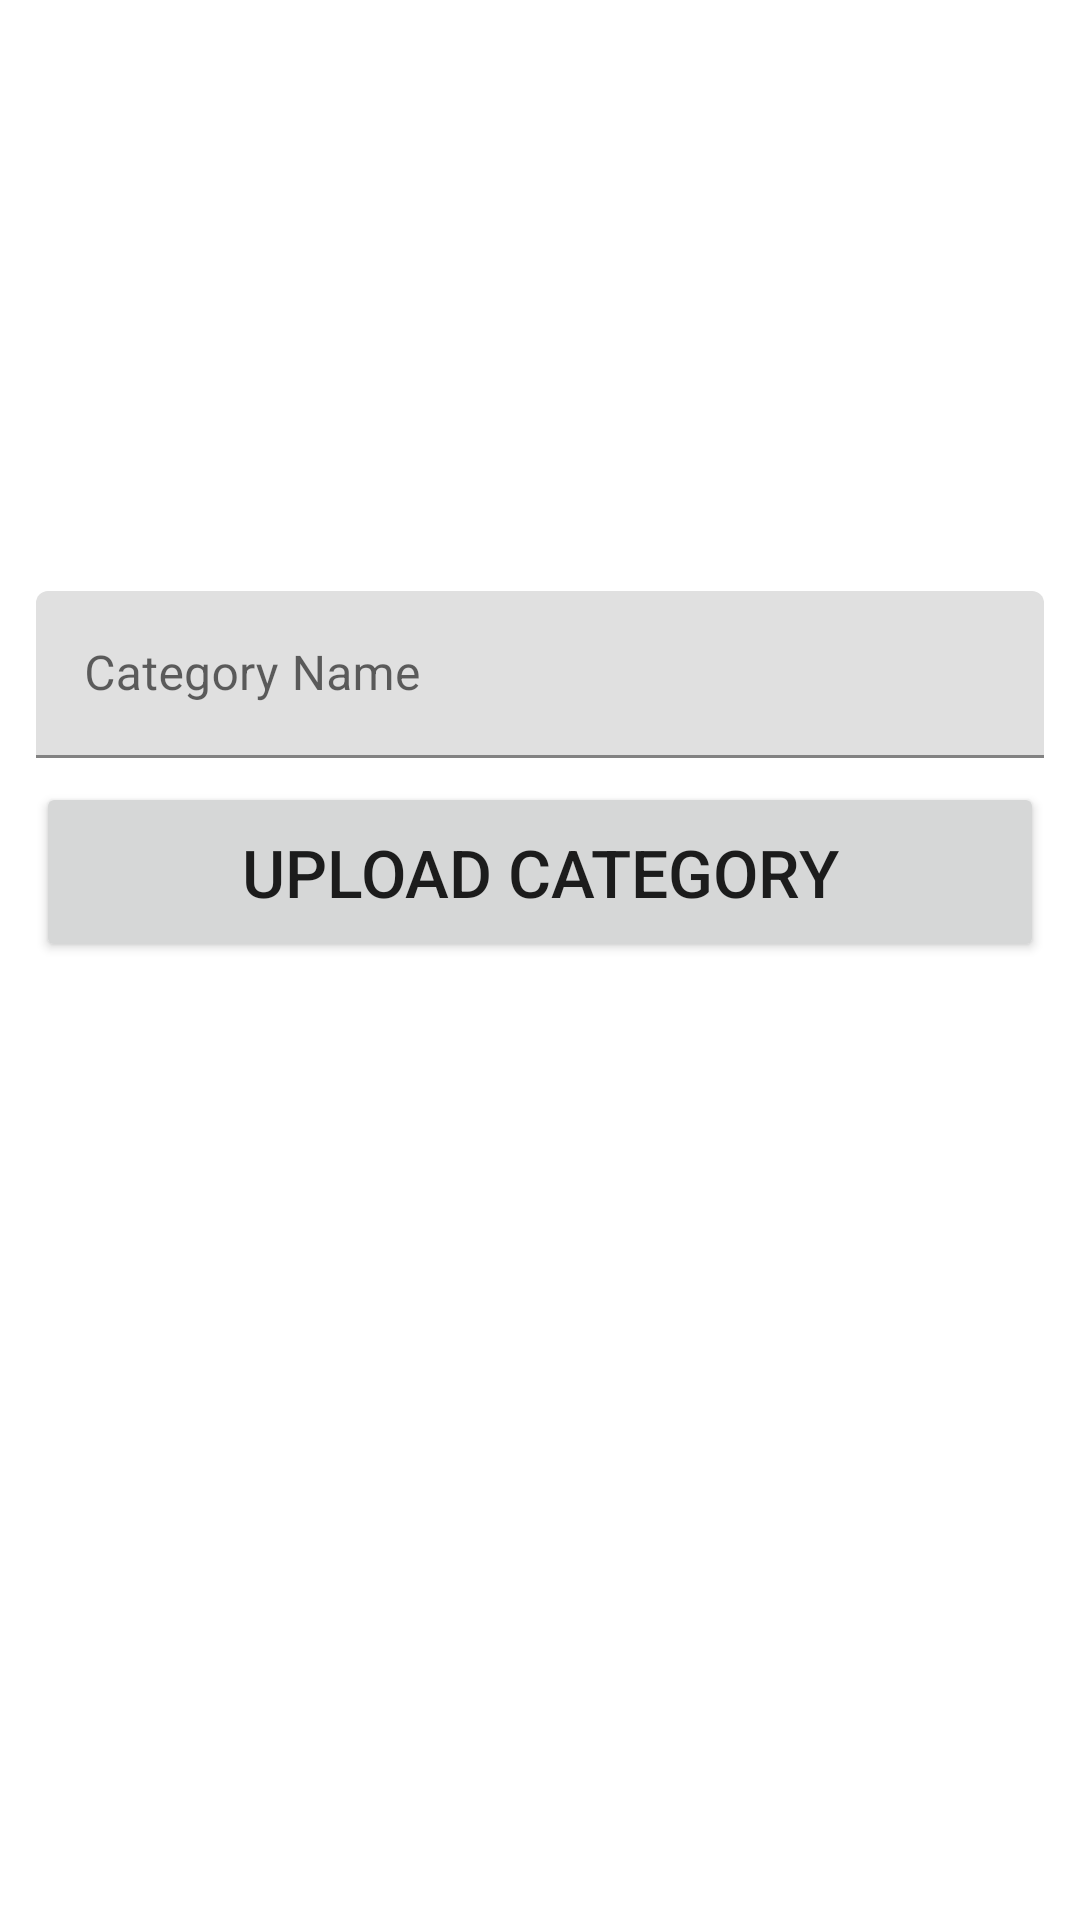

Reconstruct the res/layout file that produces this screen, plus the resources it refers to.
<!-- AndroidManifest.xml: application theme Theme.GShopAdmin -->
<!-- res/layout/fragment_category.xml -->
<?xml version="1.0" encoding="utf-8"?>
<androidx.constraintlayout.widget.ConstraintLayout xmlns:android="http://schemas.android.com/apk/res/android"
    xmlns:app="http://schemas.android.com/apk/res-auto"
    xmlns:tools="http://schemas.android.com/tools"
    android:layout_width="match_parent"
    android:layout_height="match_parent"
    android:padding="12dp"
    tools:context=".fragments.CategoryFragment">

    <ImageView
        android:id="@+id/imageView"
        android:layout_width="0dp"
        android:layout_height="160dp"
        android:layout_gravity=""
        android:layout_marginTop="15dp"
        android:scaleType="fitXY"
        android:src="@drawable/download"
        app:layout_constraintEnd_toEndOf="parent"
        app:layout_constraintStart_toStartOf="parent"
        app:layout_constraintTop_toTopOf="parent" />


    <com.google.android.material.textfield.TextInputLayout
        android:id="@+id/textInputLayout"
        android:layout_width="0dp"
        android:layout_height="wrap_content"
        android:layout_marginTop="10dp"
        app:layout_constraintEnd_toEndOf="parent"
        app:layout_constraintStart_toStartOf="parent"
        app:layout_constraintTop_toBottomOf="@+id/imageView" >
        
        <com.google.android.material.textfield.TextInputEditText
            android:id="@+id/categoryName"
            android:layout_width="match_parent"
            android:layout_height="wrap_content"
            android:hint="Category Name"/>
    </com.google.android.material.textfield.TextInputLayout>

    <Button
        android:id="@+id/button6"
        android:layout_width="match_parent"
        android:layout_height="60dp"
        android:layout_marginTop="8dp"
        android:text="Upload Category"
        android:textSize="22sp"

        app:layout_constraintEnd_toEndOf="parent"
        app:layout_constraintStart_toStartOf="parent"
        app:layout_constraintTop_toBottomOf="@+id/textInputLayout" />

    <androidx.recyclerview.widget.RecyclerView
        android:id="@+id/categoryRecycler"
        android:layout_width="match_parent"
        android:layout_height="0dp"
        android:layout_marginTop="12dp"
        tools:listitem="@layout/item_category_layout"
        app:layoutManager="androidx.recyclerview.widget.LinearLayoutManager"
        app:layout_constraintBottom_toBottomOf="parent"
        app:layout_constraintEnd_toEndOf="parent"
        app:layout_constraintStart_toStartOf="parent"
        app:layout_constraintTop_toBottomOf="@+id/button6" />

</androidx.constraintlayout.widget.ConstraintLayout>
<!-- res/layout/item_category_layout.xml (included above) -->
<?xml version="1.0" encoding="utf-8"?>
<androidx.constraintlayout.widget.ConstraintLayout xmlns:android="http://schemas.android.com/apk/res/android"
    xmlns:app="http://schemas.android.com/apk/res-auto"
    xmlns:tools="http://schemas.android.com/tools"
    android:layout_width="match_parent"
    android:layout_height="wrap_content"
    android:padding="8dp"
    android:layout_margin="5dp"
    >

    <ImageView
        android:id="@+id/imageView2"
        android:layout_width="36dp"
        android:layout_height="36dp"
        android:layout_marginEnd="219dp"
        app:layout_constraintEnd_toEndOf="parent"
        app:layout_constraintHorizontal_bias="0.0"
        app:layout_constraintStart_toStartOf="parent"
        app:layout_constraintTop_toTopOf="parent"
        tools:srcCompat="@tools:sample/avatars" />

    <TextView
        android:id="@+id/textView"
        android:layout_width="wrap_content"
        android:layout_height="wrap_content"
        android:text="TextView"
        android:textSize="18sp"
        android:textColor="@color/black"
        android:layout_marginStart="12dp"
        app:layout_constraintBottom_toBottomOf="@+id/imageView2"
        app:layout_constraintStart_toEndOf="@+id/imageView2"
        app:layout_constraintTop_toTopOf="@+id/imageView2" />
</androidx.constraintlayout.widget.ConstraintLayout>
<!-- resources referenced by this layout -->
<resources>
  <style name="Theme.GShopAdmin" parent="Theme.MaterialComponents.DayNight.DarkActionBar">
          
          <item name="colorPrimary">@color/purple_500</item>
          <item name="colorPrimaryVariant">@color/purple_700</item>
          <item name="colorOnPrimary">@color/white</item>
          
          <item name="colorSecondary">@color/teal_200</item>
          <item name="colorSecondaryVariant">@color/teal_700</item>
          <item name="colorOnSecondary">@color/black</item>
          
          <item name="android:statusBarColor">?attr/colorPrimaryVariant</item>
          
      </style>
  <!-- not gathered from this repository: default colours our renderer supplied (Android Studio template values) -->
  <color name="purple_500">#FF6200EE</color>
  <color name="purple_700">#FF3700B3</color>
  <color name="teal_200">#FF03DAC5</color>
  <color name="teal_700">#FF018786</color>
  <color name="black">#FF000000</color>
  <color name="white">#FFFFFFFF</color>
</resources>
